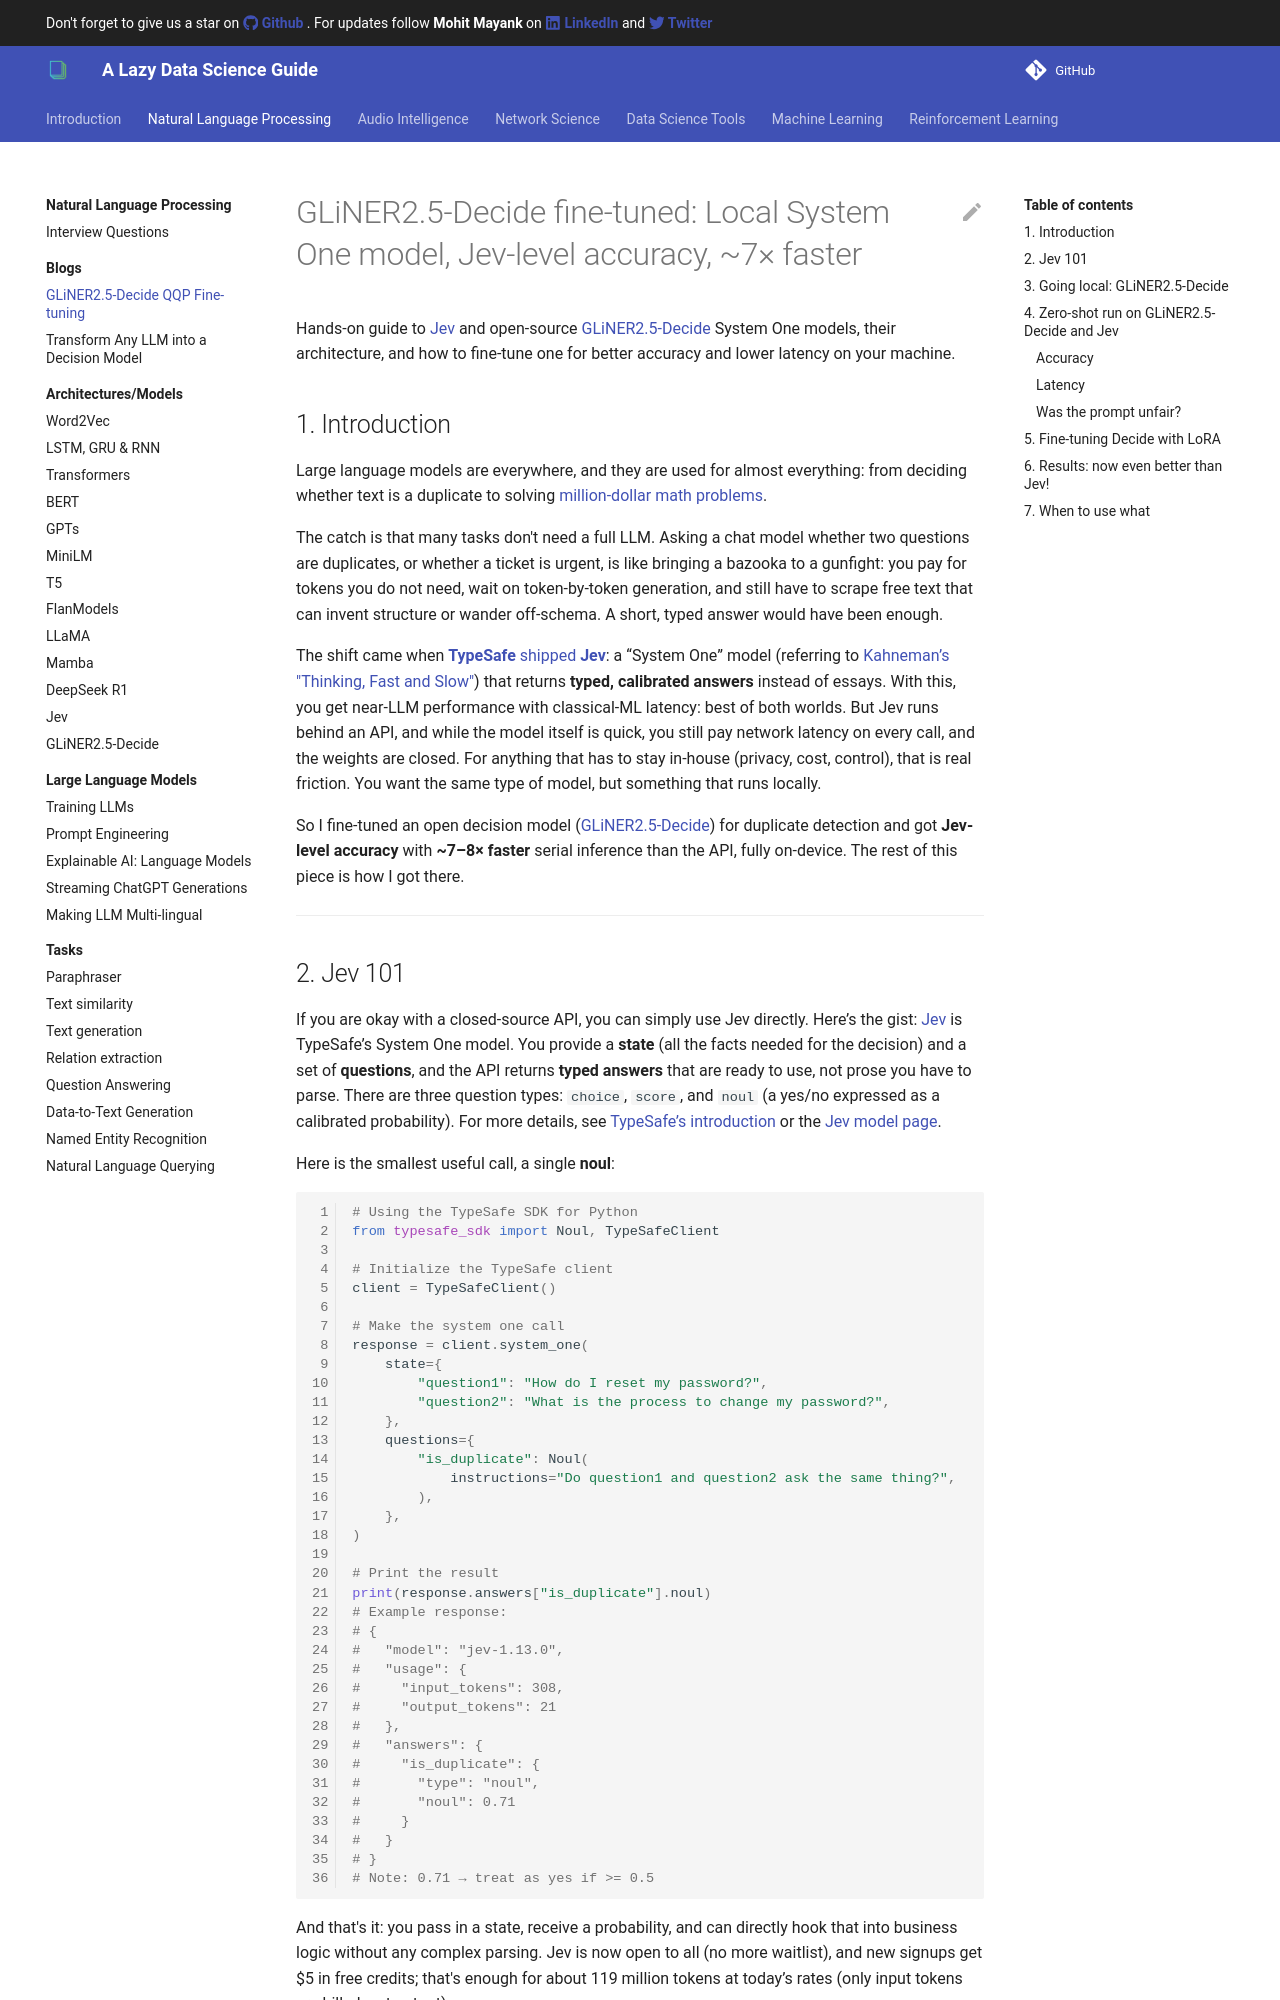

repository: imohitmayank/a_lazy_data_science_guide · page: natural_language_processing/gliner2_5_decide_qqp_blog/index.html · generator: mkdocs

GLiNER2.5-Decide fine-tuned: Local System One model, Jev-level accuracy, ~7× faster
====================================================================================

Hands-on guide to [Jev](jev.md) and open-source [GLiNER2.5-Decide](gliner2_5_decide.md) System One models, their architecture, and how to fine-tune one for better accuracy and lower latency on your machine.

## 1. Introduction

Large language models are everywhere, and they are used for almost everything: from deciding whether text is a duplicate to solving [million-dollar math problems](https://openai.com/index/navier-stokes-solution/).

The catch is that many tasks don't need a full LLM. Asking a chat model whether two questions are duplicates, or whether a ticket is urgent, is like bringing a bazooka to a gunfight: you pay for tokens you do not need, wait on token-by-token generation, and still have to scrape free text that can invent structure or wander off-schema. A short, typed answer would have been enough.

The shift came when [**TypeSafe** shipped **Jev**](https://typesafe.ai/blog/introducing-system-one-models-and-jev): a “System One” model (referring to [Kahneman’s "Thinking, Fast and Slow"](https://en.wikipedia.org/wiki/Thinking,_Fast_and_Slow)) that returns **typed, calibrated answers** instead of essays. With this, you get near-LLM performance with classical-ML latency: best of both worlds. But Jev runs behind an API, and while the model itself is quick, you still pay network latency on every call, and the weights are closed. For anything that has to stay in-house (privacy, cost, control), that is real friction. You want the same type of model, but something that runs locally.

So I fine-tuned an open decision model ([GLiNER2.5-Decide](gliner2_5_decide.md)) for duplicate detection and got **Jev-level accuracy** with **~7–8× faster** serial inference than the API, fully on-device. The rest of this piece is how I got there.

---
